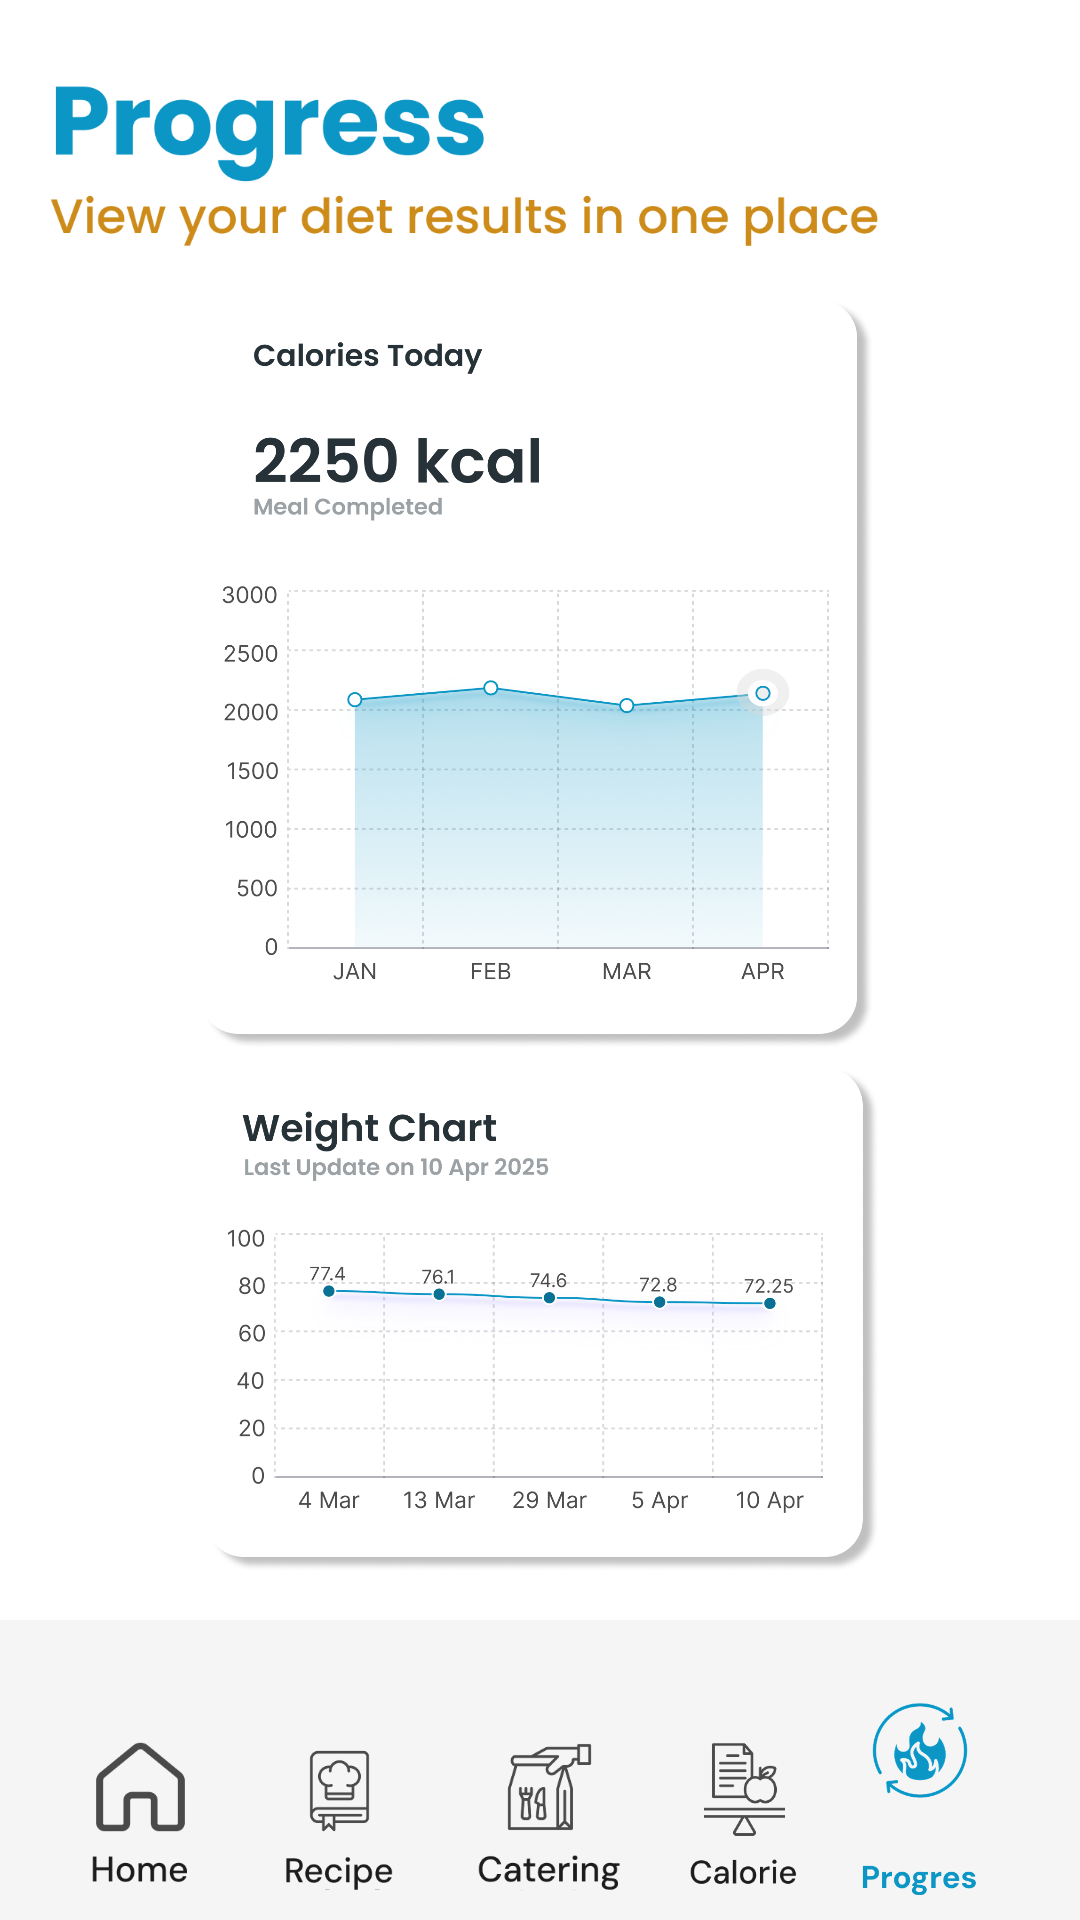

Android layout source for this screen:
<!-- AndroidManifest.xml: application theme Theme.LoginForm -->
<!-- res/layout/progres_activity.xml -->
<?xml version="1.0" encoding="utf-8"?>
<androidx.constraintlayout.widget.ConstraintLayout
    xmlns:android="http://schemas.android.com/apk/res/android"
    xmlns:app="http://schemas.android.com/apk/res-auto"
    xmlns:tools="http://schemas.android.com/tools"
    android:layout_width="match_parent"
    android:layout_height="match_parent"
    tools:context=".MainActivity"
    android:background="#FFFFFF">

    
    <ImageView
        android:id="@+id/imageView24"
        android:layout_width="277dp"
        android:layout_height="68dp"
        android:layout_margin="16dp"
        android:layout_marginTop="16dp"
        android:adjustViewBounds="true"
        android:contentDescription="Judul Progress"
        android:src="@drawable/jdulprogres"
        app:layout_constraintEnd_toEndOf="parent"
        app:layout_constraintHorizontal_bias="0.016"
        app:layout_constraintStart_toStartOf="parent"
        app:layout_constraintTop_toTopOf="parent" />

    <ImageView
        android:id="@+id/imageView3"
        android:layout_width="0dp"
        android:layout_height="0dp"
        android:layout_margin="16dp"
        android:contentDescription="Progress"
        android:src="@drawable/progres"
        app:layout_constraintTop_toBottomOf="@id/imageView24"
        app:layout_constraintBottom_toTopOf="@id/custom_bottom_nav"
        app:layout_constraintStart_toStartOf="parent"
        app:layout_constraintEnd_toEndOf="parent"
        android:scaleType="fitCenter"
        android:adjustViewBounds="true" />
    
    
    <androidx.constraintlayout.widget.ConstraintLayout
        android:id="@+id/custom_bottom_nav"
        android:layout_width="0dp"
        android:layout_height="100dp"
        android:background="#F5F5F5"
        android:gravity="center"
        android:padding="4dp"
        app:layout_constraintBottom_toBottomOf="parent"
        app:layout_constraintEnd_toEndOf="parent"
        app:layout_constraintStart_toStartOf="parent">

        
        <androidx.constraintlayout.widget.ConstraintLayout
            android:id="@+id/nav_home"
            android:layout_width="0dp"
            android:layout_height="match_parent"
            app:layout_constraintBottom_toBottomOf="parent"
            app:layout_constraintEnd_toEndOf="parent"
            app:layout_constraintStart_toStartOf="parent"
            app:layout_constraintTop_toTopOf="parent">

            <ImageView
                android:id="@+id/nav_resep_RECIPE"
                android:layout_width="61dp"
                android:layout_height="58dp"
                android:contentDescription="Recipe"
                android:src="@drawable/ic_recipe"
                app:layout_constraintBottom_toBottomOf="parent"
                app:layout_constraintEnd_toEndOf="parent"
                app:layout_constraintHorizontal_bias="0.27"
                app:layout_constraintStart_toStartOf="parent"
                app:layout_constraintTop_toTopOf="parent"
                app:layout_constraintVertical_bias="1.0" />

            <ImageView
                android:id="@+id/nav_resep_progres"
                android:layout_width="90dp"
                android:layout_height="90dp"
                android:contentDescription="Progres"
                android:paddingTop="17dp"
                android:src="@drawable/ic_progresnya"
                app:layout_constraintBottom_toBottomOf="parent"
                app:layout_constraintEnd_toEndOf="parent"
                app:layout_constraintHorizontal_bias="0.984"
                app:layout_constraintStart_toStartOf="parent"
                app:layout_constraintTop_toTopOf="parent"
                app:layout_constraintVertical_bias="1.0" />

            <ImageView
                android:id="@+id/nav_resep_calorie"
                android:layout_width="77dp"
                android:layout_height="77dp"
                android:contentDescription="Calorie"
                android:paddingTop="17dp"
                android:src="@drawable/ic_calorie"
                app:layout_constraintBottom_toBottomOf="parent"
                app:layout_constraintEnd_toEndOf="parent"
                app:layout_constraintHorizontal_bias="0.748"
                app:layout_constraintStart_toStartOf="parent"
                app:layout_constraintTop_toTopOf="parent"
                app:layout_constraintVertical_bias="1.0" />

            <ImageView
                android:id="@+id/nav_resep_catering"
                android:layout_width="77dp"
                android:layout_height="77dp"
                android:contentDescription="Catering"
                android:paddingTop="17dp"
                android:src="@drawable/ic_catering"
                app:layout_constraintBottom_toBottomOf="parent"
                app:layout_constraintEnd_toEndOf="parent"
                app:layout_constraintHorizontal_bias="0.512"
                app:layout_constraintStart_toStartOf="parent"
                app:layout_constraintTop_toTopOf="parent"
                app:layout_constraintVertical_bias="1.0" />

            <ImageView
                android:id="@+id/nav_resep_home"
                android:layout_width="77dp"
                android:layout_height="77dp"
                android:contentDescription="Home"
                android:paddingTop="17dp"
                android:src="@drawable/ic_home"
                app:layout_constraintBottom_toBottomOf="parent"
                app:layout_constraintEnd_toEndOf="parent"
                app:layout_constraintHorizontal_bias="0.016"
                app:layout_constraintStart_toStartOf="parent"
                app:layout_constraintTop_toTopOf="parent"
                app:layout_constraintVertical_bias="1.0" />


        </androidx.constraintlayout.widget.ConstraintLayout>

</androidx.constraintlayout.widget.ConstraintLayout>
</androidx.constraintlayout.widget.ConstraintLayout>
<!-- resources referenced by this layout -->
<resources>
  <!-- drawable ic_calorie: png bitmap (drawable, 7089 bytes) -->
  <!-- drawable ic_catering: png bitmap (drawable, 8350 bytes) -->
  <!-- drawable ic_home: png bitmap (drawable, 3764 bytes) -->
  <!-- drawable ic_progresnya: png bitmap (drawable, 23449 bytes) -->
  <!-- drawable ic_recipe: png bitmap (drawable, 6331 bytes) -->
  <!-- drawable jdulprogres: png bitmap (drawable, 24853 bytes) -->
  <!-- drawable progres: png bitmap (drawable, 532937 bytes) -->
  <style name="Theme.LoginForm" parent="Base.Theme.LoginForm" />
  <style name="Base.Theme.LoginForm" parent="Theme.Material3.Light.NoActionBar">
          <item name="elevationOverlayEnabled">false</item>
          <item name="android:windowLightStatusBar">true</item> 
          <item name="android:statusBarColor">@android:color/white</item> 
      </style>
</resources>
